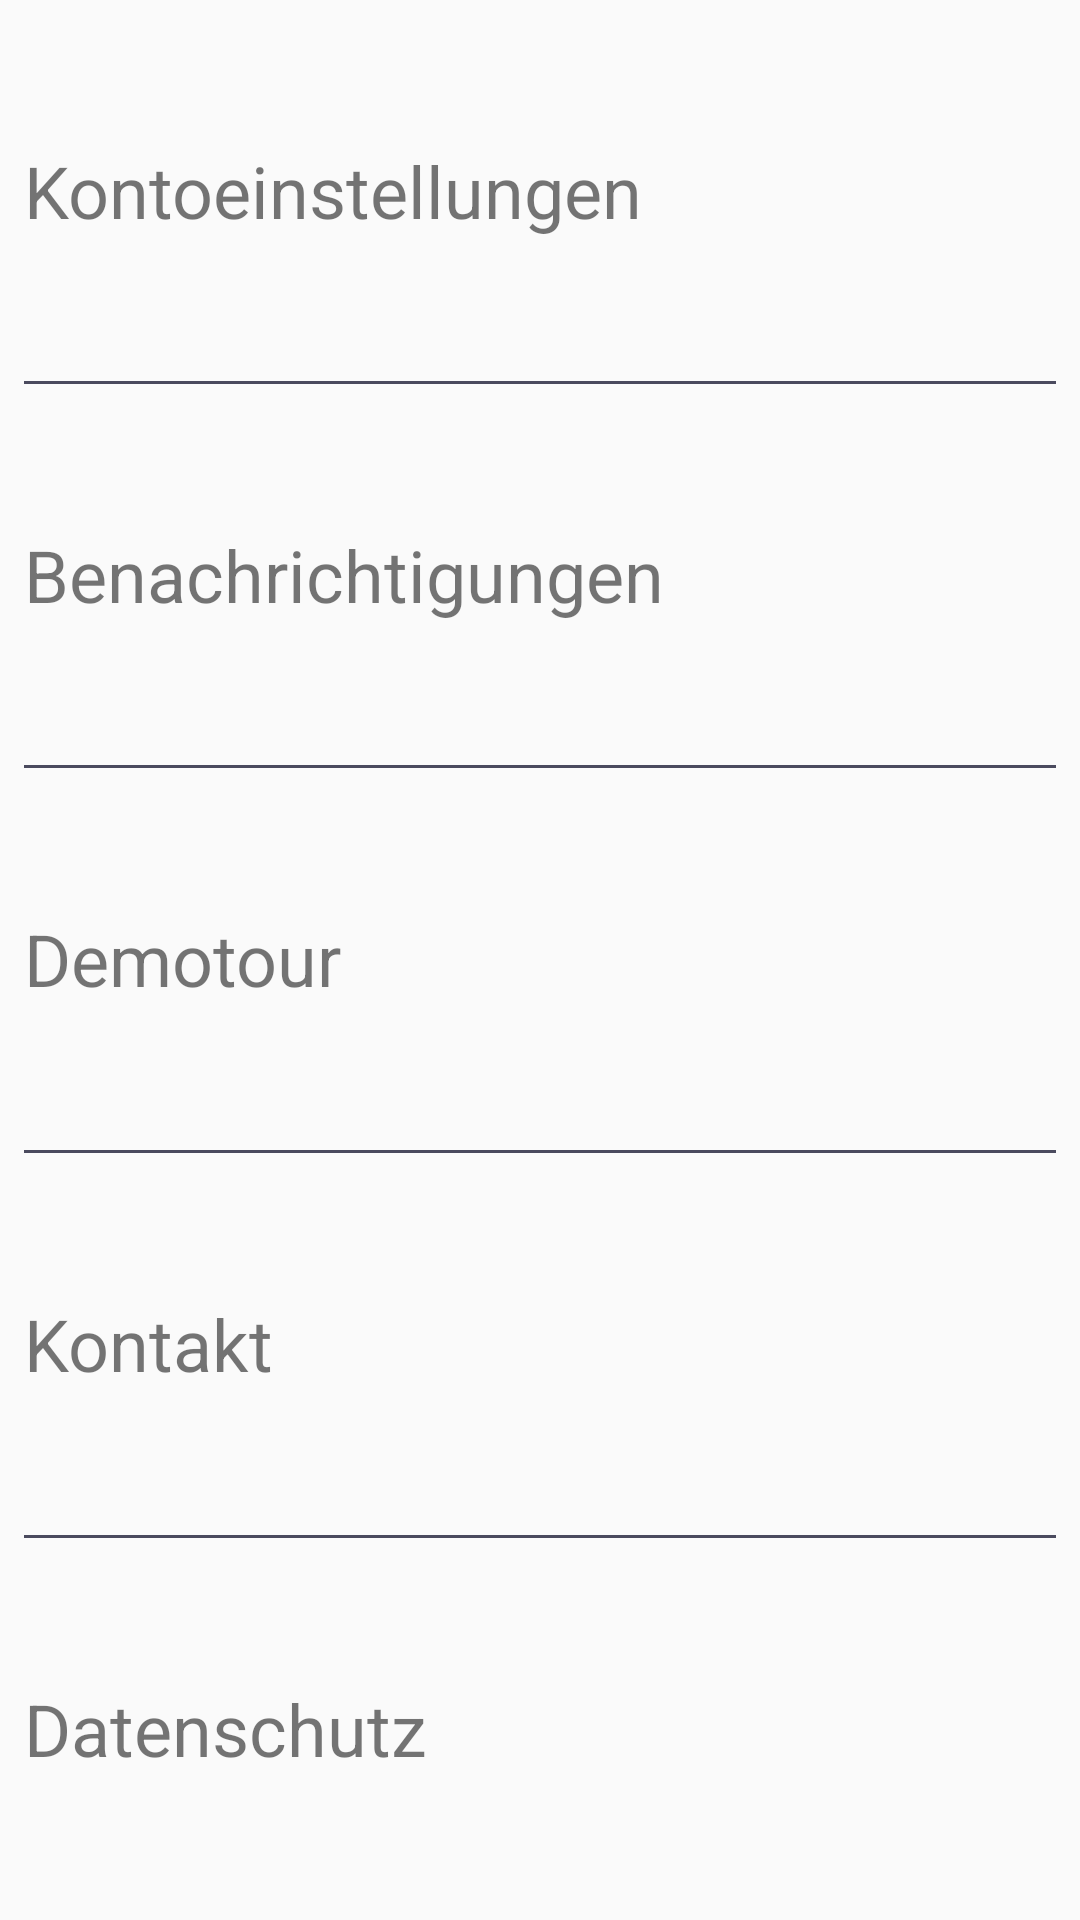

Here is an Android app screen rendered from its layout file. Give the layout XML and the strings, colors and styles it references.
<!-- AndroidManifest.xml: application theme AppTheme -->
<!-- res/layout/fragment_settings.xml -->
<LinearLayout xmlns:android="http://schemas.android.com/apk/res/android"
    xmlns:tools="http://schemas.android.com/tools"
    android:layout_width="match_parent"
    android:layout_height="match_parent"
    android:orientation="vertical"
    android:paddingEnd="8dp"
    android:paddingStart="8dp"
    android:weightSum="5"
    tools:context=".application.tabbar_fragments.SettingsFragment">


    <TextView
        android:id="@+id/textView7"
        android:layout_width="match_parent"
        android:layout_height="wrap_content"
        android:layout_weight="1"
        android:gravity="center_vertical"
        android:text="Kontoeinstellungen" />

    <FrameLayout
        android:layout_width="match_parent"
        android:layout_height="1dp"
        android:layout_weight="0"
        android:background="@color/colorSecondaryDark">

    </FrameLayout>

    <TextView
        android:id="@+id/textView8"
        android:layout_width="match_parent"
        android:layout_height="wrap_content"
        android:layout_weight="1"
        android:gravity="center_vertical"
        android:text="Benachrichtigungen" />

    <FrameLayout
        android:layout_width="match_parent"
        android:layout_height="1dp"
        android:layout_weight="0"
        android:background="@color/colorSecondaryDark">

    </FrameLayout>

    <TextView
        android:id="@+id/textView9"
        android:layout_width="match_parent"
        android:layout_height="wrap_content"
        android:layout_weight="1"
        android:gravity="center_vertical"
        android:text="Demotour" />

    <FrameLayout
        android:layout_width="match_parent"
        android:layout_height="1dp"
        android:layout_weight="0"
        android:background="@color/colorSecondaryDark">

    </FrameLayout>

    <TextView
        android:id="@+id/textView10"
        android:layout_width="match_parent"
        android:layout_height="wrap_content"
        android:layout_weight="1"
        android:gravity="center_vertical"
        android:text="Kontakt" />

    <FrameLayout
        android:layout_width="match_parent"
        android:layout_height="1dp"
        android:layout_weight="0"
        android:background="@color/colorSecondaryDark">

    </FrameLayout>

    <TextView
        android:id="@+id/textView11"
        android:layout_width="match_parent"
        android:layout_height="wrap_content"
        android:layout_weight="1"
        android:gravity="center_vertical"
        android:text="Datenschutz" />

</LinearLayout>
<!-- resources referenced by this layout -->
<resources>
  <color name="colorSecondaryDark">#4A4A5E</color>
  <style name="AppTheme" parent="Theme.AppCompat.Light.NoActionBar">
          
          <item name="colorPrimary">@color/colorPrimary</item>
          <item name="colorPrimaryDark">@color/colorPrimaryDark</item>
          <item name="colorAccent">@color/colorAccent</item>
          <item name="android:textSize">24dp</item>
      </style>
  <color name="colorPrimary">#FFFEF5</color>
  <color name="colorPrimaryDark">#613a41</color>
  <color name="colorAccent">#77967D</color>
</resources>
